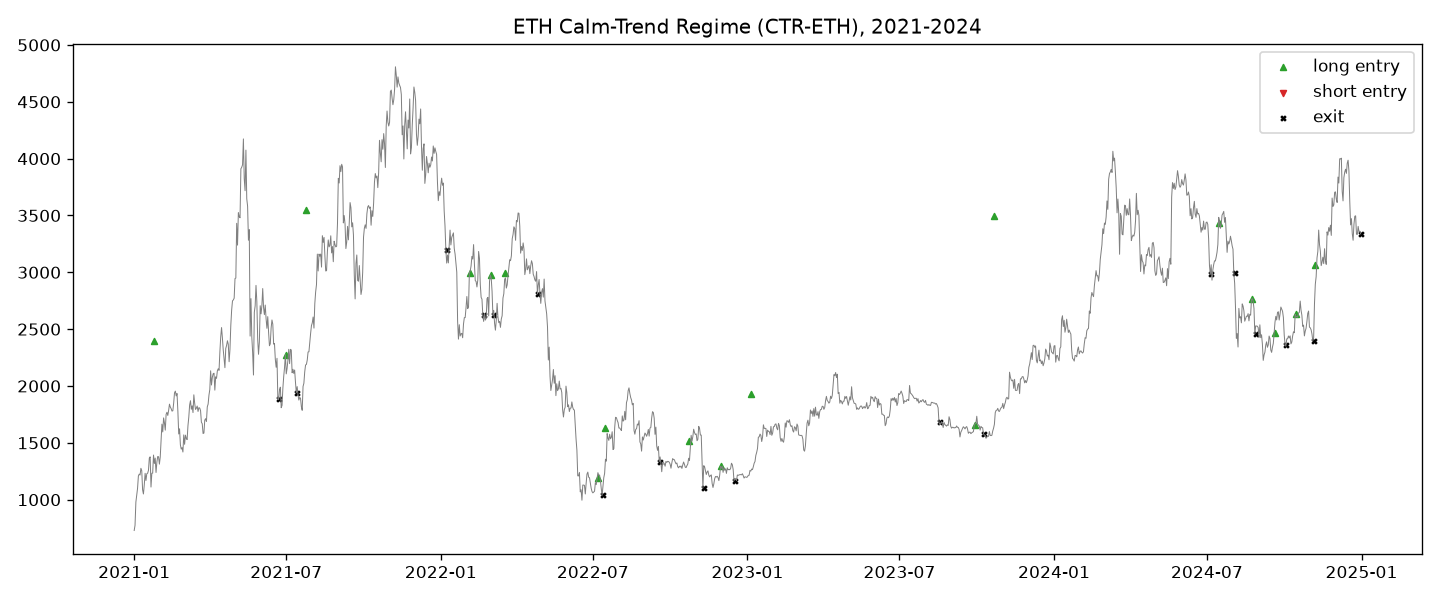

Values plotted in this chart, from the file beside it:
entry_time, exit_time, side, qty, entry_price, exit_price, gross_pnl, fees, financing, net_pnl, return_pct, bars_held, duration, exit_reason, mae_pct, mfe_pct
2021-01-25 00:00:00+00:00, 2021-06-22 00:00:00+00:00, long, 8.941, 2398, 1885, 6300, 146.5, 20.27, 6133, 28.61, 148, 148 days, signal, -49.66, 82.37
2021-07-01 00:00:00+00:00, 2021-07-14 00:00:00+00:00, long, 0.6068, 2276, 1940, -203.4, 3.837, 0.0, -207.2, -15.01, 13, 13 days, signal, -15.72, 5.858
2021-07-25 00:00:00+00:00, 2022-01-08 00:00:00+00:00, long, 11.61, 3550, 3199, 11105, 221.6, 162.1, 10721, 26.02, 167, 167 days, signal, -40.68, 37.12
2022-02-05 00:00:00+00:00, 2022-02-21 00:00:00+00:00, long, 0.3807, 2995, 2622, -142, 3.208, 0.0, -145.2, -12.74, 16, 16 days, signal, -13.99, 9.638
2022-03-02 00:00:00+00:00, 2022-03-05 00:00:00+00:00, long, 0.381, 2976, 2622, -135, 3.2, 0.0, -138.2, -12.18, 3, 3 days, signal, -13.55, 2.271
2022-03-18 00:00:00+00:00, 2022-04-27 00:00:00+00:00, long, 3.737, 2996, 2810, -237.2, 33.23, 0.0, -270.5, -2.416, 40, 40 days, signal, -7.687, 19.51
2022-07-07 00:00:00+00:00, 2022-07-13 00:00:00+00:00, long, 0.941, 1187, 1039, -139.3, 3.141, 0.0, -142.4, -12.75, 6, 6 days, signal, -12.9, 7.576
2022-07-16 00:00:00+00:00, 2022-09-19 00:00:00+00:00, long, 7.632, 1631, 1335, -2037, 59.69, 0.0, -2097, -16.85, 65, 65 days, signal, -26.94, 24.5
2022-10-24 00:00:00+00:00, 2022-11-10 00:00:00+00:00, long, 8.275, 1520, 1103, -1702, 35.19, 0.0, -1738, -13.81, 17, 17 days, signal, -29.39, 10.49
2022-12-01 00:00:00+00:00, 2022-12-17 00:00:00+00:00, long, 1.219, 1294, 1167, -155.5, 4.499, 0.0, -160, -10.15, 16, 16 days, signal, -10.75, 4.501
2023-01-05 00:00:00+00:00, 2023-08-18 00:00:00+00:00, long, 23.6, 1928, 1681, 2586, 475, 112.4, 1999, 4.392, 225, 225 days, signal, -35.9, 11.06
2023-09-29 00:00:00+00:00, 2023-10-10 00:00:00+00:00, long, 1.55, 1653, 1580, -113, 7.519, 0.0, -120.5, -4.702, 11, 11 days, signal, -6.473, 5.929
2023-10-22 00:00:00+00:00, 2024-07-06 00:00:00+00:00, long, 20.16, 3498, 2982, 17909, 1170, 227.4, 16511, 23.41, 258, 258 days, signal, -53.66, 17.04
2024-07-15 00:00:00+00:00, 2024-08-03 00:00:00+00:00, long, 11.72, 3437, 2990, -3245, 115.9, 0.0, -3361, -8.348, 19, 19 days, signal, -13.66, 3.674
2024-08-24 00:00:00+00:00, 2024-08-28 00:00:00+00:00, long, 0.5729, 2762, 2457, -174.8, 4.486, 0.0, -179.3, -11.33, 4, 4 days, signal, -13.38, 2.082
2024-09-20 00:00:00+00:00, 2024-10-03 00:00:00+00:00, long, 0.6389, 2465, 2364, -64.6, 4.628, 0.0, -69.23, -4.396, 13, 13 days, signal, -4.592, 10.68
2024-10-15 00:00:00+00:00, 2024-11-05 00:00:00+00:00, long, 3.985, 2630, 2398, -922.9, 30.06, 0.0, -953, -9.093, 21, 21 days, signal, -10.35, 5.312
2024-11-07 00:00:00+00:00, 2024-12-31 00:00:00+00:00, long, 17.68, 3062, 3338, 1840, 165.2, 44.51, 1631, 3.012, 54, 54 days, end_of_data, -11.84, 34.16
